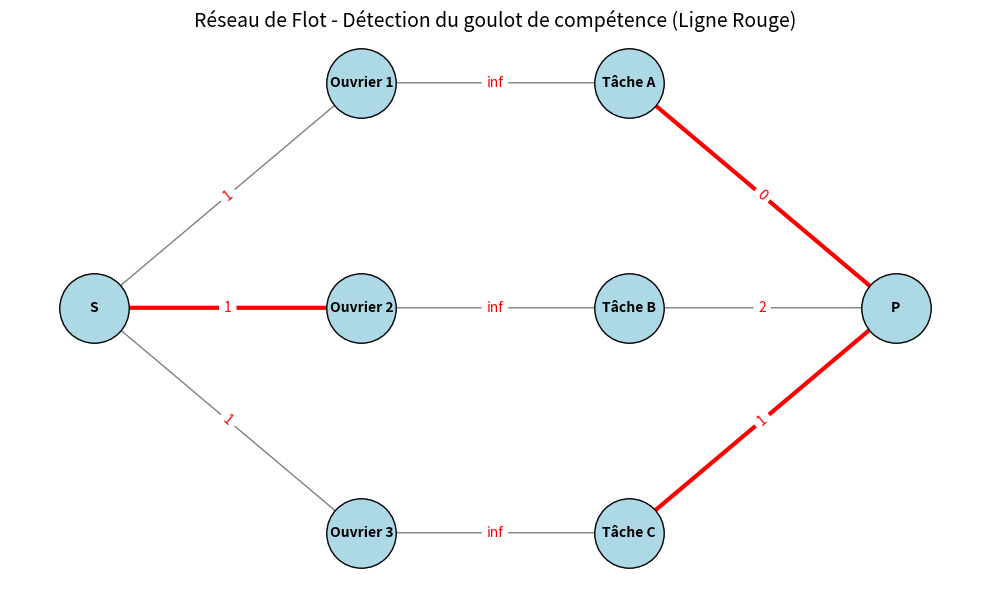

Reproduce this figure in Python.
import networkx as nx
import matplotlib.pyplot as plt

# 1. Création du graphe orienté
G = nx.DiGraph()

# 2. Ajout des arêtes avec leurs capacités
# (S -> Ouvriers) : Capacité = 1 (1 personne physique)
G.add_edge('S', 'Ouvrier 1', capacity=1)
G.add_edge('S', 'Ouvrier 2', capacity=1)
G.add_edge('S', 'Ouvrier 3', capacity=1)

# (Ouvriers -> Tâches) : Compétences (Capacité infinie)
INF = float('inf')
G.add_edge('Ouvrier 1', 'Tâche A', capacity=INF)
G.add_edge('Ouvrier 2', 'Tâche B', capacity=INF)
G.add_edge('Ouvrier 3', 'Tâche C', capacity=INF)

# (Tâches -> Puits) : Demande (Besoins)
G.add_edge('Tâche A', 'P', capacity=0) # Pas besoin de la tâche A
G.add_edge('Tâche B', 'P', capacity=2) # Besoin de 2 personnes
G.add_edge('Tâche C', 'P', capacity=1) # Besoin de 1 personne

# 3. Calcul du Flot Max et de la Coupe Min
cut_value, partition = nx.minimum_cut(G, 'S', 'P')
reachable, non_reachable = partition

print(f"--- RÉSULTATS DU CALCUL ---")
print(f"Valeur de la coupe minimale (Flot Max) : {cut_value}")
print(f"Noeuds côté Source (accessibles) : {reachable}")
print(f"Noeuds côté Puits (isolés, en déficit) : {non_reachable}")

# 4. Identification de l'arête spécifique qui forme la coupe
# Une arête (u, v) est dans la coupe si u est côté Source et v est côté Puits
cut_edges = []
for u, v in G.edges():
    if u in reachable and v in non_reachable:
        cut_edges.append((u, v))

print(f"Arête(s) saturée(s) formant la coupe : {cut_edges}")

# ==========================================
# 5. VISUALISATION DU GRAPHE
# ==========================================

# Définition des positions manuellement pour un bel affichage de gauche à droite
pos = {
    'S': (0, 1),
    'Ouvrier 1': (1, 2), 'Ouvrier 2': (1, 1), 'Ouvrier 3': (1, 0),
    'Tâche A': (2, 2), 'Tâche B': (2, 1), 'Tâche C': (2, 0),
    'P': (3, 1)
}

plt.figure(figsize=(10, 6))

# Dessin des noeuds
nx.draw_networkx_nodes(G, pos, node_size=2500, node_color='lightblue', edgecolors='black')
nx.draw_networkx_labels(G, pos, font_size=10, font_weight="bold")

# Séparation des arêtes normales et des arêtes coupées
normal_edges = [e for e in G.edges() if e not in cut_edges]

# Dessin des arêtes normales (en gris)
nx.draw_networkx_edges(G, pos, edgelist=normal_edges, arrows=True, arrowsize=20, edge_color='gray')

# Dessin de la COUPE MINIMALE (en rouge épais)
nx.draw_networkx_edges(G, pos, edgelist=cut_edges, arrows=True, arrowsize=20, edge_color='red', width=3.0)

# Ajout des étiquettes de capacité sur les flèches
edge_labels = {}
for u, v, data in G.edges(data=True):
    cap = data['capacity']
    edge_labels[(u, v)] = 'inf' if cap == INF else str(cap)
    
nx.draw_networkx_edge_labels(G, pos, edge_labels=edge_labels, font_color='red', font_size=10)

plt.title("Réseau de Flot - Détection du goulot de compétence (Ligne Rouge)", fontsize=14)
plt.axis('off')
plt.tight_layout()
plt.show()
